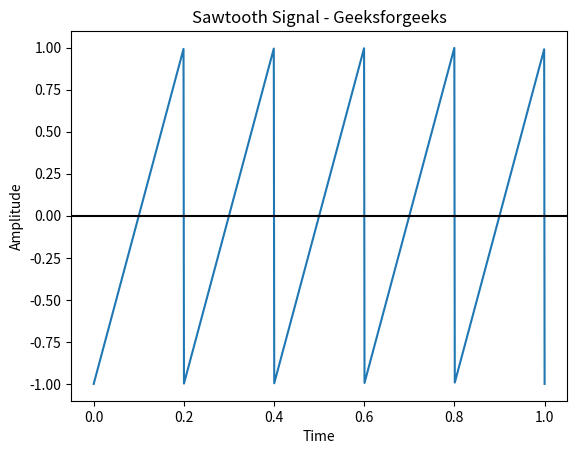

The matplotlib source for this figure:
from scipy import signal 
import matplotlib.pyplot as plot 
import numpy as np 
  
t = np.linspace(0, 1, 1000, endpoint=True) 
  
plot.plot(t, signal.sawtooth(2 * np.pi * 5 * t)) 
  
plot.xlabel('Time') 
plot.ylabel('Amplitude') 
plot.title('Sawtooth Signal - Geeksforgeeks') 
  
plot.axhline(y=0, color='k') 
  
plot.show() 